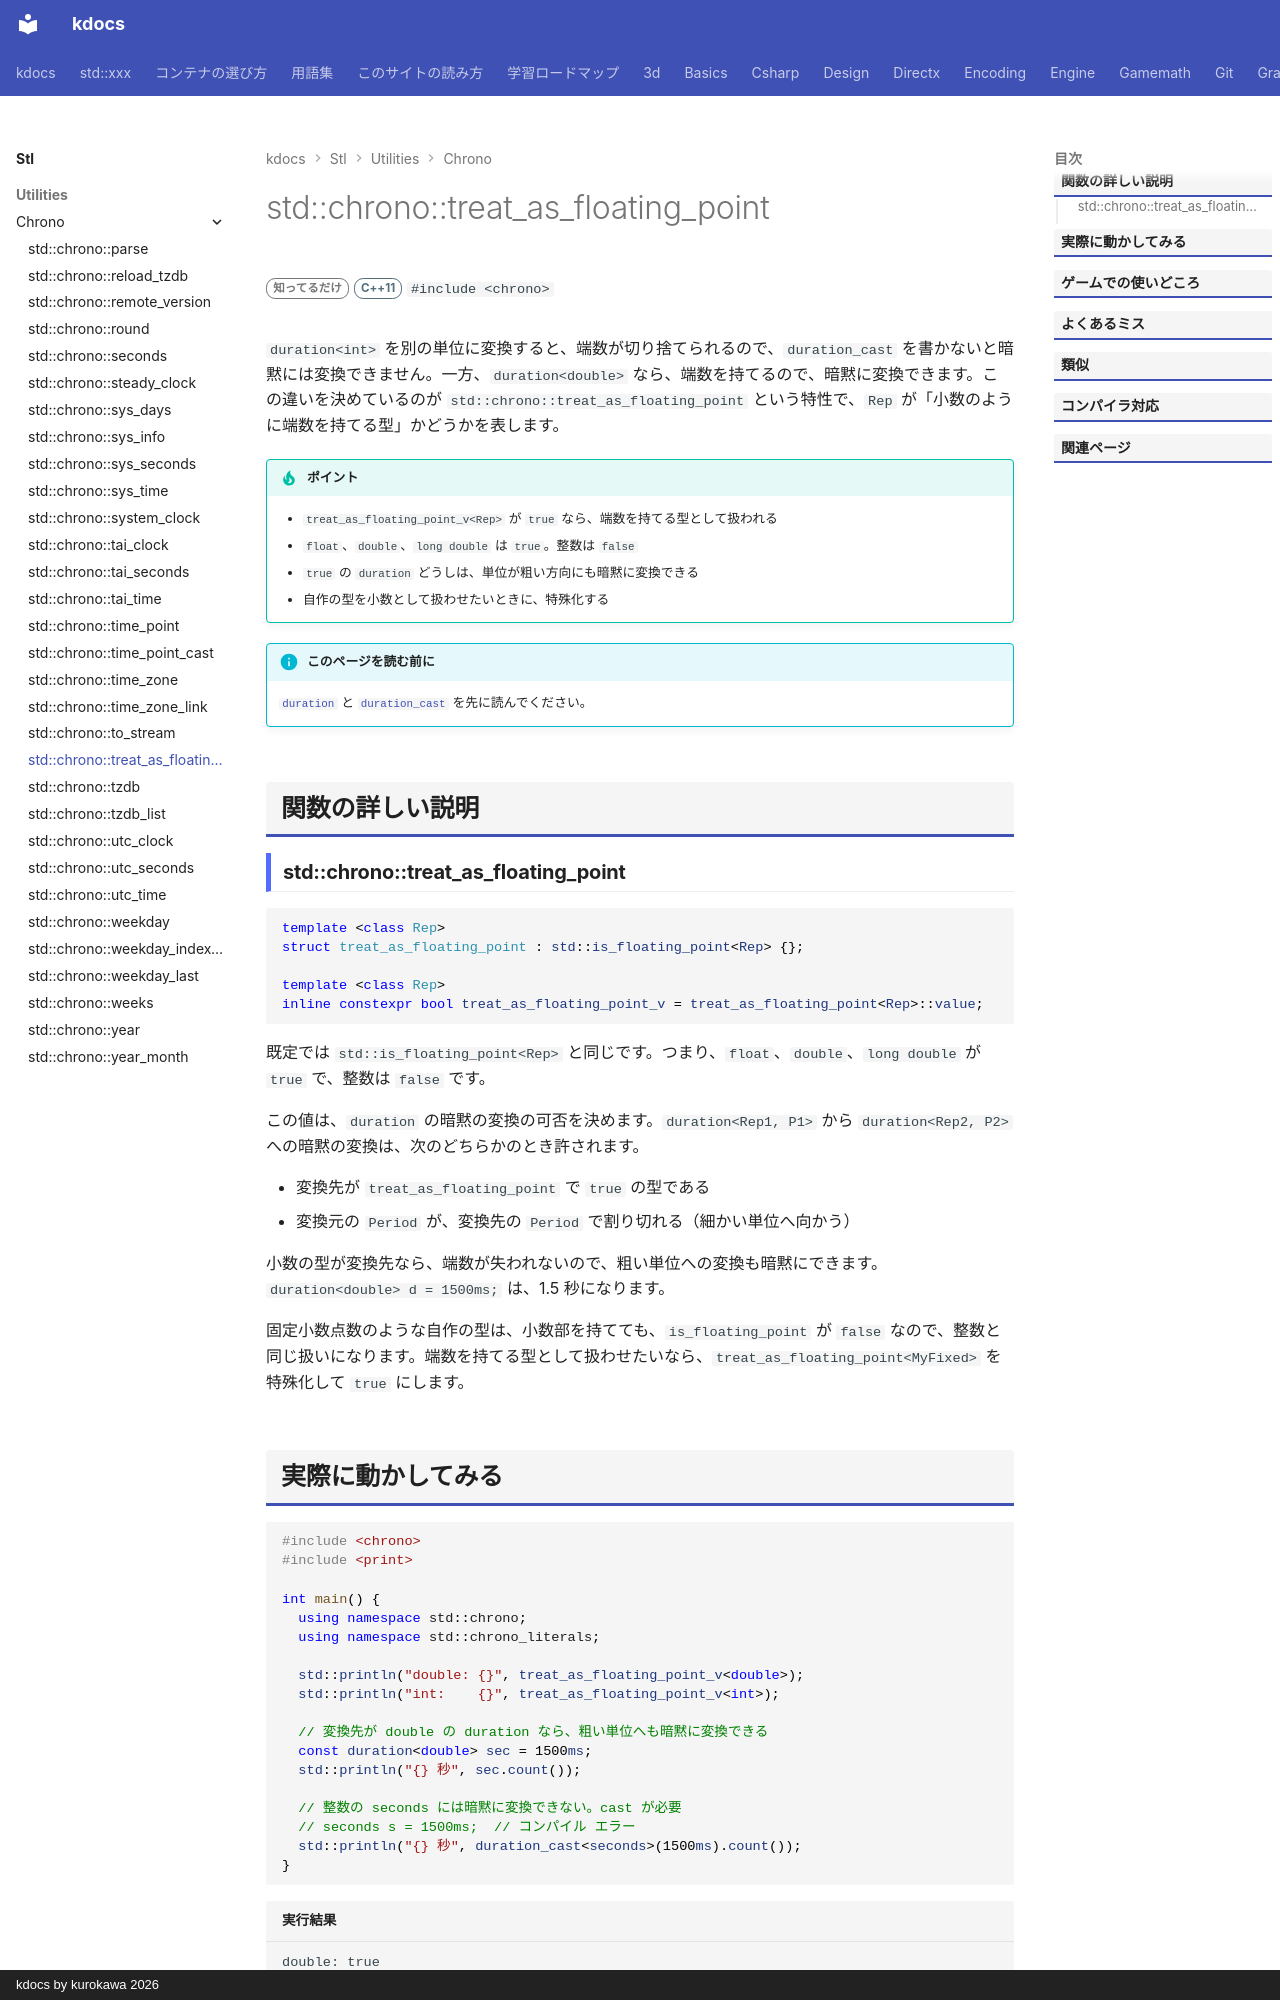

repository: qwzxdf/kdocs · page: stl/utilities/chrono/treat_as_floating_point/index.html · generator: mkdocs · copyright: kdocs by kurokawa 2026

---
title: std::chrono::treat_as_floating_point
summary: "duration の中身（rep）を、小数として扱うかの特性。"
order: 900
group: 時間（std::chrono）
tags:
  - ユーティリティ
---

# std::chrono::treat_as_floating_point

<div class="page-badges" markdown>
<span class="rank rank-rare">知ってるだけ</span>
<span class="ver ver-11">C++11</span>
`#include <chrono>`
</div>

`duration<int>` を別の単位に変換すると、端数が切り捨てられるので、`duration_cast` を書かないと暗黙には変換できません。一方、`duration<double>` なら、端数を持てるので、暗黙に変換できます。この違いを決めているのが `std::chrono::treat_as_floating_point` という特性で、`Rep` が「小数のように端数を持てる型」かどうかを表します。

!!! tip "ポイント"
    - `treat_as_floating_point_v<Rep>` が `true` なら、端数を持てる型として扱われる
    - `float`、`double`、`long double` は `true`。整数は `false`
    - `true` の `duration` どうしは、単位が粗い方向にも暗黙に変換できる
    - 自作の型を小数として扱わせたいときに、特殊化する

!!! info "このページを読む前に"
    [`duration`](duration.md) と [`duration_cast`](duration_cast.md) を先に読んでください。

## 関数の詳しい説明

### std::chrono::treat_as_floating_point {#treat_as_floating_point}

```cpp
template <class Rep>
struct treat_as_floating_point : std::is_floating_point<Rep> {};

template <class Rep>
inline constexpr bool treat_as_floating_point_v = treat_as_floating_point<Rep>::value;
```

既定では `std::is_floating_point<Rep>` と同じです。つまり、`float`、`double`、`long double` が `true` で、整数は `false` です。

この値は、`duration` の暗黙の変換の可否を決めます。`duration<Rep1, P1>` から `duration<Rep2, P2>` への暗黙の変換は、次のどちらかのとき許されます。

- 変換先が `treat_as_floating_point` で `true` の型である
- 変換元の `Period` が、変換先の `Period` で割り切れる（細かい単位へ向かう）

小数の型が変換先なら、端数が失われないので、粗い単位への変換も暗黙にできます。`duration<double> d = 1500ms;` は、1.5 秒になります。

固定小数点数のような自作の型は、小数部を持てても、`is_floating_point` が `false` なので、整数と同じ扱いになります。端数を持てる型として扱わせたいなら、`treat_as_floating_point<MyFixed>` を特殊化して `true` にします。
